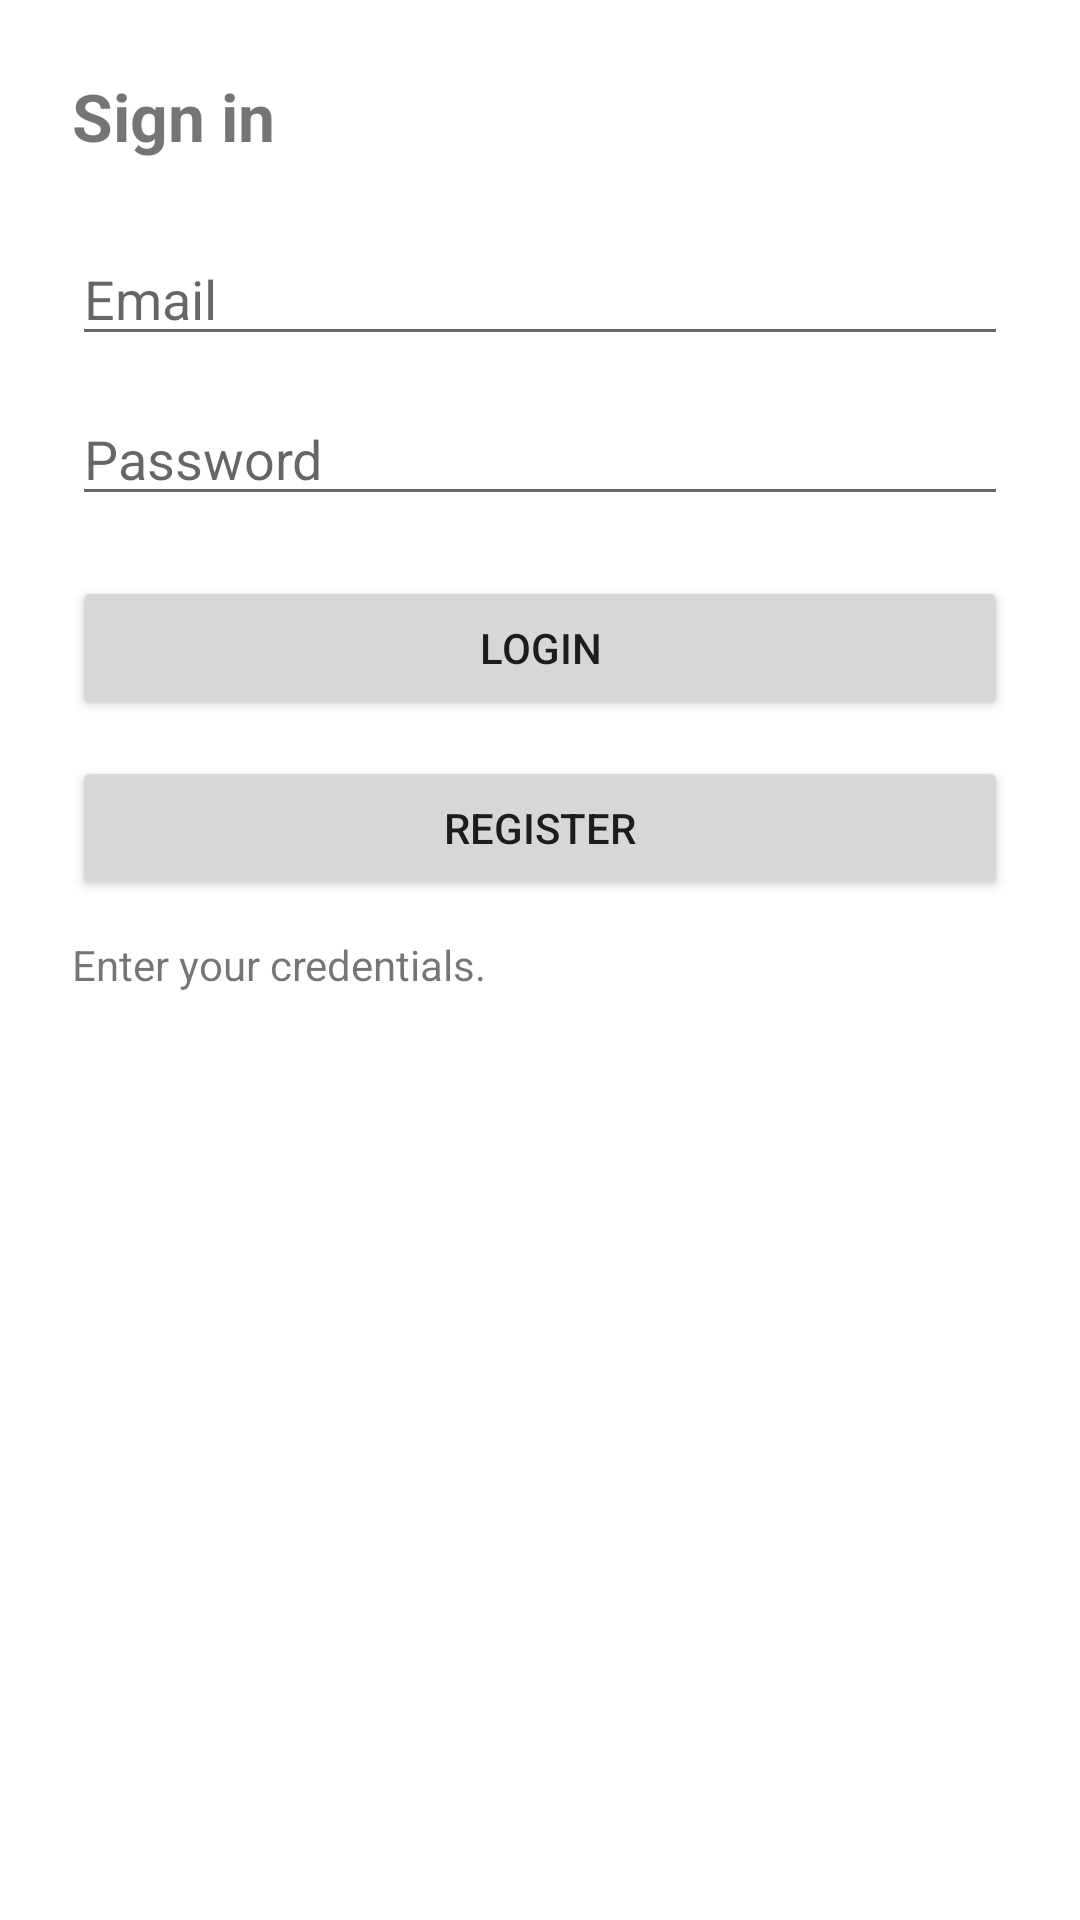

Reconstruct the res/layout file that produces this screen, plus the resources it refers to.
<!-- AndroidManifest.xml: application theme Theme.ReceiptKeeper -->
<!-- res/layout/activity_auth.xml -->
<?xml version="1.0" encoding="utf-8"?>
<androidx.constraintlayout.widget.ConstraintLayout
    xmlns:android="http://schemas.android.com/apk/res/android"
    xmlns:app="http://schemas.android.com/apk/res-auto"
    android:layout_width="match_parent"
    android:layout_height="match_parent"
    android:padding="24dp">

    <TextView
        android:id="@+id/auth_title"
        android:layout_width="wrap_content"
        android:layout_height="wrap_content"
        android:text="@string/auth_title"
        android:textSize="22sp"
        android:textStyle="bold"
        app:layout_constraintTop_toTopOf="parent"
        app:layout_constraintStart_toStartOf="parent" />

    <EditText
        android:id="@+id/email_input"
        android:layout_width="0dp"
        android:layout_height="wrap_content"
        android:hint="@string/auth_email"
        android:inputType="textEmailAddress"
        app:layout_constraintTop_toBottomOf="@id/auth_title"
        app:layout_constraintStart_toStartOf="parent"
        app:layout_constraintEnd_toEndOf="parent"
        android:layout_marginTop="24dp" />

    <EditText
        android:id="@+id/password_input"
        android:layout_width="0dp"
        android:layout_height="wrap_content"
        android:hint="@string/auth_password"
        android:inputType="textPassword"
        app:layout_constraintTop_toBottomOf="@id/email_input"
        app:layout_constraintStart_toStartOf="parent"
        app:layout_constraintEnd_toEndOf="parent"
        android:layout_marginTop="12dp" />

    <Button
        android:id="@+id/login_button"
        android:layout_width="0dp"
        android:layout_height="wrap_content"
        android:text="@string/auth_login"
        app:layout_constraintTop_toBottomOf="@id/password_input"
        app:layout_constraintStart_toStartOf="parent"
        app:layout_constraintEnd_toEndOf="parent"
        android:layout_marginTop="20dp" />

    <Button
        android:id="@+id/register_button"
        android:layout_width="0dp"
        android:layout_height="wrap_content"
        android:text="@string/auth_register"
        app:layout_constraintTop_toBottomOf="@id/login_button"
        app:layout_constraintStart_toStartOf="parent"
        app:layout_constraintEnd_toEndOf="parent"
        android:layout_marginTop="12dp" />

    <ProgressBar
        android:id="@+id/auth_progress"
        android:layout_width="wrap_content"
        android:layout_height="wrap_content"
        android:visibility="gone"
        app:layout_constraintTop_toBottomOf="@id/register_button"
        app:layout_constraintStart_toStartOf="parent"
        app:layout_constraintEnd_toEndOf="parent"
        android:layout_marginTop="16dp" />

    <TextView
        android:id="@+id/status_text"
        android:layout_width="0dp"
        android:layout_height="wrap_content"
        android:text="@string/auth_status_idle"
        app:layout_constraintTop_toBottomOf="@id/auth_progress"
        app:layout_constraintStart_toStartOf="parent"
        app:layout_constraintEnd_toEndOf="parent"
        android:layout_marginTop="12dp" />

</androidx.constraintlayout.widget.ConstraintLayout>
<!-- resources referenced by this layout -->
<resources>
  <string name="auth_email">Email</string>
  <string name="auth_login">Login</string>
  <string name="auth_password">Password</string>
  <string name="auth_register">Register</string>
  <string name="auth_status_idle">Enter your credentials.</string>
  <string name="auth_title">Sign in</string>
  <style name="Theme.ReceiptKeeper" parent="Theme.MaterialComponents.DayNight.NoActionBar">
          <item name="colorPrimary">@color/purple_500</item>
          <item name="colorPrimaryVariant">@color/purple_700</item>
          <item name="colorSecondary">@color/teal_200</item>
      </style>
  <!-- not gathered from this repository: default colours our renderer supplied (Android Studio template values) -->
  <color name="purple_500">#FF6200EE</color>
  <color name="purple_700">#FF3700B3</color>
  <color name="teal_200">#FF03DAC5</color>
</resources>
